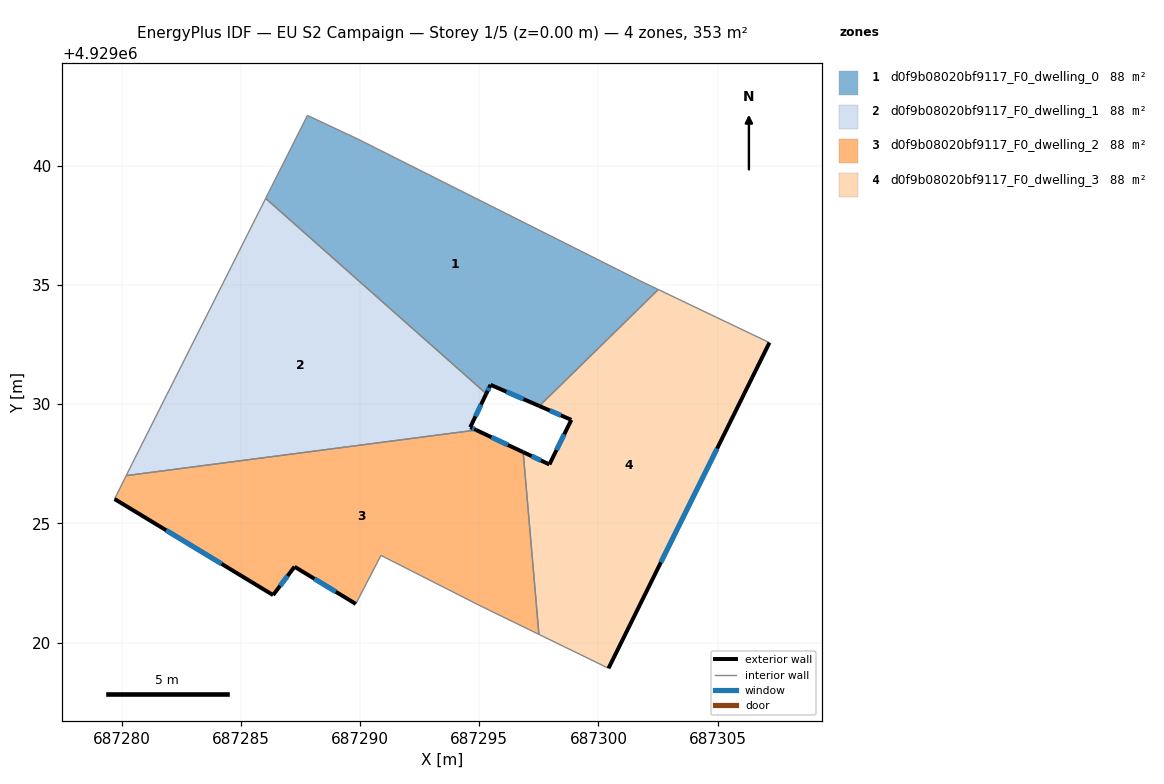
=== STOREY PLAN SPEC (per zone: floor XY polygon, exterior-wall plan segments, windows/doors) ===
zone 1: d0f9b08020bf9117_F0_dwelling_0  (88.4 m²)
  floor: (687301.73, 4929035.18) (687302.51, 4929034.81) (687297.52, 4929029.92) (687295.47, 4929030.81) (687295.30, 4929030.44) (687286.04, 4929038.63) (687287.79, 4929042.11) (687289.90, 4929041.12)
  exterior wall: (687295.47, 4929030.81) – (687297.52, 4929029.92)  [2.2 m]
    window: (687296.14, 4929030.52) – (687296.86, 4929030.21)  [0.8 m²]
  exterior wall: (687295.30, 4929030.44) – (687295.47, 4929030.81)  [0.4 m]
    window: (687295.35, 4929030.56) – (687295.42, 4929030.69)  [0.2 m²]
  interior walls: 6
zone 2: d0f9b08020bf9117_F0_dwelling_1  (88.4 m²)
  floor: (687295.30, 4929030.44) (687294.62, 4929029.03) (687294.87, 4929028.92) (687280.19, 4929027.00) (687280.43, 4929027.49) (687286.04, 4929038.63)
  exterior wall: (687294.62, 4929029.03) – (687295.30, 4929030.44)  [1.6 m]
    window: (687294.84, 4929029.49) – (687295.08, 4929029.98)  [0.6 m²]
  exterior wall: (687294.87, 4929028.92) – (687294.62, 4929029.03)  [0.3 m]
    window: (687294.79, 4929028.95) – (687294.70, 4929028.99)  [0.1 m²]
  interior walls: 4
zone 3: d0f9b08020bf9117_F0_dwelling_2  (88.4 m²)
  floor: (687296.84, 4929027.99) (687297.50, 4929020.34) (687295.02, 4929021.55) (687290.88, 4929023.66) (687289.82, 4929021.62) (687287.25, 4929023.18) (687286.35, 4929021.99) (687279.70, 4929026.02) (687280.19, 4929027.00) (687294.87, 4929028.92)
  exterior wall: (687279.70, 4929026.02) – (687286.35, 4929021.99)  [7.8 m]
    window: (687281.87, 4929024.71) – (687284.19, 4929023.30)  [2.9 m²]
  exterior wall: (687296.84, 4929027.99) – (687294.87, 4929028.92)  [2.2 m]
    window: (687296.20, 4929028.29) – (687295.51, 4929028.61)  [0.8 m²]
  exterior wall: (687287.25, 4929023.18) – (687289.82, 4929021.62)  [3.0 m]
    window: (687288.09, 4929022.68) – (687288.99, 4929022.13)  [1.1 m²]
  exterior wall: (687286.35, 4929021.99) – (687287.25, 4929023.18)  [1.5 m]
    window: (687286.65, 4929022.38) – (687286.96, 4929022.80)  [0.5 m²]
  interior walls: 6
zone 4: d0f9b08020bf9117_F0_dwelling_3  (88.4 m²)
  floor: (687307.17, 4929032.58) (687300.42, 4929018.92) (687297.50, 4929020.34) (687296.84, 4929027.99) (687297.94, 4929027.47) (687298.86, 4929029.34) (687297.52, 4929029.92) (687302.51, 4929034.81)
  exterior wall: (687297.94, 4929027.47) – (687296.84, 4929027.99)  [1.2 m]
    window: (687297.59, 4929027.64) – (687297.20, 4929027.82)  [0.4 m²]
  exterior wall: (687298.86, 4929029.34) – (687297.94, 4929027.47)  [2.1 m]
    window: (687298.56, 4929028.73) – (687298.24, 4929028.08)  [0.8 m²]
  exterior wall: (687297.52, 4929029.92) – (687298.86, 4929029.34)  [1.5 m]
    window: (687297.96, 4929029.74) – (687298.43, 4929029.53)  [0.5 m²]
  exterior wall: (687300.42, 4929018.92) – (687307.17, 4929032.58)  [15.2 m]
    window: (687302.62, 4929023.37) – (687304.98, 4929028.14)  [5.6 m²]
  interior walls: 4

=== DERIVED (storey summary) ===
Building: EU S2 Campaign
Storey: 1 of 5  (floor level z = 0.00 m)
Storey gross floor area: 353.4 m²
Zones on this storey: 4
  - d0f9b08020bf9117_F0_dwelling_0: floor 88.4 m²; exterior wall 2.6 m (7.9 m²); 2 window(s) 1.0 m²; WWR 12.2%
  - d0f9b08020bf9117_F0_dwelling_1: floor 88.4 m²; exterior wall 1.8 m (5.5 m²); 2 window(s) 0.7 m²; WWR 12.2%
  - d0f9b08020bf9117_F0_dwelling_2: floor 88.4 m²; exterior wall 14.5 m (43.4 m²); 4 window(s) 5.3 m²; WWR 12.2%
  - d0f9b08020bf9117_F0_dwelling_3: floor 88.4 m²; exterior wall 20.0 m (60.0 m²); 4 window(s) 7.3 m²; WWR 12.2%
Zone adjacency (shared interzone walls):
  - d0f9b08020bf9117_F0_dwelling_0 ↔ d0f9b08020bf9117_F0_dwelling_1
  - d0f9b08020bf9117_F0_dwelling_0 ↔ d0f9b08020bf9117_F0_dwelling_3
  - d0f9b08020bf9117_F0_dwelling_1 ↔ d0f9b08020bf9117_F0_dwelling_2
  - d0f9b08020bf9117_F0_dwelling_2 ↔ d0f9b08020bf9117_F0_dwelling_3